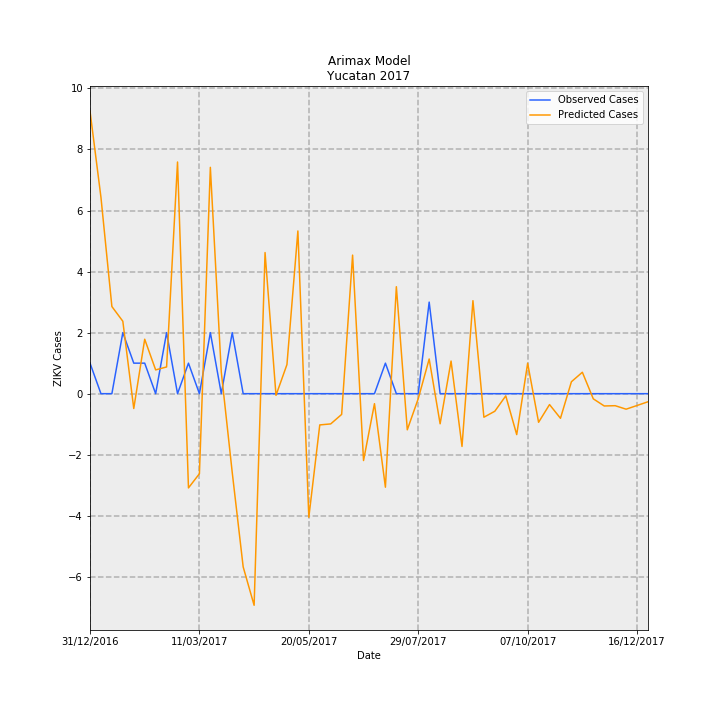

Values plotted in this chart, from the file beside it:
Date, predictions_incidence, observed_incidence, Predicted Cases, Observed Cases, error
31/12/2016, 0.4414, 0.04768, 9.258, 1, -8.258
07/01/2017, 0.3069, 0.0, 6.436, 0.0, -6.436
14/01/2017, 0.1361, 0.0, 2.855, 0.0, -2.855
21/01/2017, 0.1132, 0.09537, 2.373, 2, -0.3732
28/01/2017, -0.02315, 0.04768, -0.4856, 1, 1.486
04/02/2017, 0.08507, 0.04768, 1.784, 1, -0.784
11/02/2017, 0.03716, 0.0, 0.7793, 0.0, -0.7793
18/02/2017, 0.04175, 0.09537, 0.8755, 2, 1.124
25/02/2017, 0.3619, 0.0, 7.59, 0.0, -7.59
04/03/2017, -0.1472, 0.04768, -3.087, 1, 4.087
11/03/2017, -0.1251, 0.0, -2.623, 0.0, 2.623
18/03/2017, 0.3536, 0.09537, 7.415, 2, -5.415
25/03/2017, 0.03376, 0.0, 0.7081, 0.0, -0.7081
01/04/2017, -0.1231, 0.09537, -2.582, 2, 4.582
08/04/2017, -0.2706, 0.0, -5.676, 0.0, 5.676
15/04/2017, -0.3306, 0.0, -6.933, 0.0, 6.933
22/04/2017, 0.2205, 0.0, 4.623, 0.0, -4.623
29/04/2017, -0.002585, 0.0, -0.05421, 0.0, 0.05421
06/05/2017, 0.04546, 0.0, 0.9535, 0.0, -0.9535
13/05/2017, 0.2542, 0.0, 5.331, 0.0, -5.331
20/05/2017, -0.1931, 0.0, -4.051, 0.0, 4.051
27/05/2017, -0.0488, 0.0, -1.024, 0.0, 1.024
03/06/2017, -0.04723, 0.0, -0.9905, 0.0, 0.9905
10/06/2017, -0.03239, 0.0, -0.6794, 0.0, 0.6794
17/06/2017, 0.2165, 0.0, 4.54, 0.0, -4.54
24/06/2017, -0.1044, 0.0, -2.19, 0.0, 2.19
01/07/2017, -0.01562, 0.0, -0.3277, 0.0, 0.3277
08/07/2017, -0.1461, 0.04768, -3.064, 1, 4.064
15/07/2017, 0.1671, 0.0, 3.505, 0.0, -3.505
22/07/2017, -0.05644, 0.0, -1.184, 0.0, 1.184
29/07/2017, -0.00779, 0.0, -0.1634, 0.0, 0.1634
05/08/2017, 0.05418, 0.143, 1.136, 3.0, 1.864
12/08/2017, -0.04706, 0.0, -0.9869, 0.0, 0.9869
19/08/2017, 0.05096, 0.0, 1.069, 0.0, -1.069
26/08/2017, -0.08244, 0.0, -1.729, 0.0, 1.729
02/09/2017, 0.1453, 0.0, 3.047, 0.0, -3.047
09/09/2017, -0.03678, 0.0, -0.7712, 0.0, 0.7712
16/09/2017, -0.02744, 0.0, -0.5754, 0.0, 0.5754
23/09/2017, -0.003434, 0.0, -0.07201, 0.0, 0.07201
30/09/2017, -0.06394, 0.0, -1.341, 0.0, 1.341
07/10/2017, 0.04751, 0.0, 0.9964, 0.0, -0.9964
14/10/2017, -0.0447, 0.0, -0.9374, 0.0, 0.9374
21/10/2017, -0.01703, 0.0, -0.3571, 0.0, 0.3571
28/10/2017, -0.03846, 0.0, -0.8065, 0.0, 0.8065
04/11/2017, 0.01865, 0.0, 0.3911, 0.0, -0.3911
11/11/2017, 0.03346, 0.0, 0.7018, 0.0, -0.7018
18/11/2017, -0.008061, 0.0, -0.1691, 0.0, 0.1691
25/11/2017, -0.01921, 0.0, -0.4029, 0.0, 0.4029
02/12/2017, -0.01877, 0.0, -0.3936, 0.0, 0.3936
09/12/2017, -0.02421, 0.0, -0.5078, 0.0, 0.5078
16/12/2017, -0.01846, 0.0, -0.3872, 0.0, 0.3872
23/12/2017, -0.01262, 0.0, -0.2647, 0.0, 0.2647
